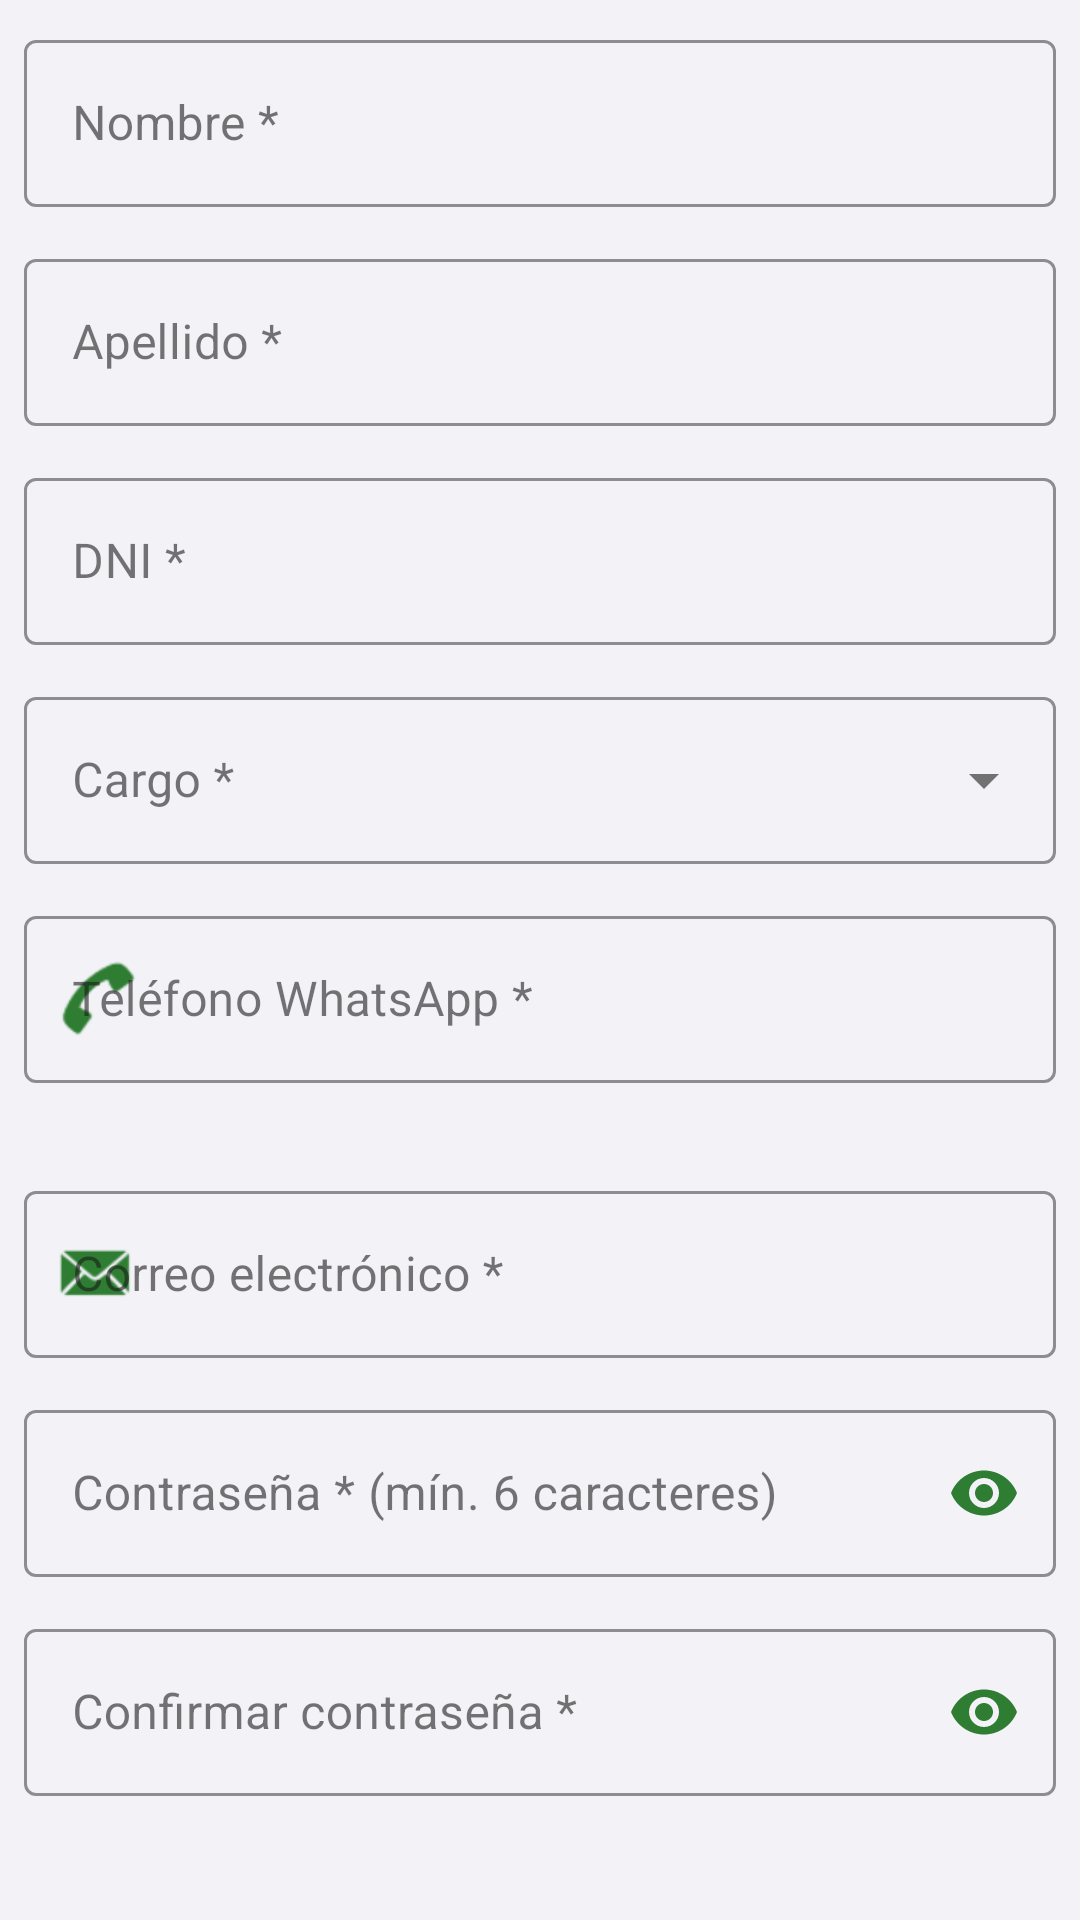

Layout XML and referenced resources for this Android screen:
<!-- AndroidManifest.xml: application theme Theme.Ecolim -->
<!-- res/layout/dialog_registro_usuario.xml -->
<?xml version="1.0" encoding="utf-8"?>
<ScrollView xmlns:android="http://schemas.android.com/apk/res/android"
    xmlns:app="http://schemas.android.com/apk/res-auto"
    android:layout_width="match_parent"
    android:layout_height="wrap_content">

    <LinearLayout
        android:layout_width="match_parent"
        android:layout_height="wrap_content"
        android:orientation="vertical"
        android:padding="8dp">

        
        <com.google.android.material.textfield.TextInputLayout
            style="@style/Widget.MaterialComponents.TextInputLayout.OutlinedBox"
            android:layout_width="match_parent"
            android:layout_height="wrap_content"
            android:layout_marginBottom="12dp"
            android:hint="Nombre *"
            app:boxStrokeColor="#2E7D32"
            app:hintTextColor="#2E7D32">
            <com.google.android.material.textfield.TextInputEditText
                android:id="@+id/edt_reg_nombre"
                android:layout_width="match_parent"
                android:layout_height="wrap_content"
                android:inputType="textPersonName|textCapWords"
                android:textColor="#000000"
                android:maxLines="1" />
        </com.google.android.material.textfield.TextInputLayout>

        
        <com.google.android.material.textfield.TextInputLayout
            style="@style/Widget.MaterialComponents.TextInputLayout.OutlinedBox"
            android:layout_width="match_parent"
            android:layout_height="wrap_content"
            android:layout_marginBottom="12dp"
            android:hint="Apellido *"
            app:boxStrokeColor="#2E7D32"
            app:hintTextColor="#2E7D32">
            <com.google.android.material.textfield.TextInputEditText
                android:id="@+id/edt_reg_apellido"
                android:layout_width="match_parent"
                android:layout_height="wrap_content"
                android:inputType="textPersonName|textCapWords"
                android:textColor="#000000"
                android:maxLines="1" />
        </com.google.android.material.textfield.TextInputLayout>

        
        <com.google.android.material.textfield.TextInputLayout
            style="@style/Widget.MaterialComponents.TextInputLayout.OutlinedBox"
            android:layout_width="match_parent"
            android:layout_height="wrap_content"
            android:layout_marginBottom="12dp"
            android:hint="DNI *"
            app:boxStrokeColor="#2E7D32"
            app:hintTextColor="#2E7D32">
            <com.google.android.material.textfield.TextInputEditText
                android:id="@+id/edt_reg_dni"
                android:layout_width="match_parent"
                android:layout_height="wrap_content"
                android:inputType="number"
                android:maxLength="8"
                android:textColor="#000000"
                android:maxLines="1" />
        </com.google.android.material.textfield.TextInputLayout>

        
        <com.google.android.material.textfield.TextInputLayout
            android:id="@+id/layout_reg_cargo"
            style="@style/Widget.MaterialComponents.TextInputLayout.OutlinedBox.ExposedDropdownMenu"
            android:layout_width="match_parent"
            android:layout_height="wrap_content"
            android:layout_marginBottom="12dp"
            android:hint="Cargo *"
            app:boxStrokeColor="#2E7D32"
            app:hintTextColor="#2E7D32">
            <AutoCompleteTextView
                android:id="@+id/dd_reg_cargo"
                android:layout_width="match_parent"
                android:layout_height="wrap_content"
                android:inputType="none"
                android:focusable="false"
                android:textColor="#000000" />
        </com.google.android.material.textfield.TextInputLayout>

        
        <com.google.android.material.textfield.TextInputLayout
            android:id="@+id/layout_reg_telefono"
            style="@style/Widget.MaterialComponents.TextInputLayout.OutlinedBox"
            android:layout_width="match_parent"
            android:layout_height="wrap_content"
            android:layout_marginBottom="4dp"
            android:hint="Teléfono WhatsApp *"
            app:boxStrokeColor="#2E7D32"
            app:hintTextColor="#2E7D32"
            app:startIconDrawable="@android:drawable/sym_action_call"
            app:startIconTint="#2E7D32">
            <com.google.android.material.textfield.TextInputEditText
                android:id="@+id/edt_reg_telefono"
                android:layout_width="match_parent"
                android:layout_height="wrap_content"
                android:inputType="phone"
                android:maxLines="1"
                android:textColor="#000000"
                android:hint="" />
        </com.google.android.material.textfield.TextInputLayout>

        <TextView
            android:layout_width="wrap_content"
            android:layout_height="wrap_content"
            android:textSize="11sp"
            android:textColor="#E65100"
            android:layout_marginBottom="12dp"
            android:paddingStart="4dp" />

        
        <com.google.android.material.textfield.TextInputLayout
            android:id="@+id/layout_reg_email"
            style="@style/Widget.MaterialComponents.TextInputLayout.OutlinedBox"
            android:layout_width="match_parent"
            android:layout_height="wrap_content"
            android:layout_marginBottom="12dp"
            android:hint="Correo electrónico *"
            app:boxStrokeColor="#2E7D32"
            app:hintTextColor="#2E7D32"
            app:startIconDrawable="@android:drawable/sym_action_email"
            app:startIconTint="#2E7D32">
            <com.google.android.material.textfield.TextInputEditText
                android:id="@+id/edt_reg_email"
                android:layout_width="match_parent"
                android:layout_height="wrap_content"
                android:inputType="textEmailAddress"
                android:textColor="#000000"
                android:maxLines="1" />
        </com.google.android.material.textfield.TextInputLayout>

        
        <com.google.android.material.textfield.TextInputLayout
            android:id="@+id/layout_reg_password"
            style="@style/Widget.MaterialComponents.TextInputLayout.OutlinedBox"
            android:layout_width="match_parent"
            android:layout_height="wrap_content"
            android:layout_marginBottom="12dp"
            android:hint="Contraseña * (mín. 6 caracteres)"
            app:boxStrokeColor="#2E7D32"
            app:hintTextColor="#2E7D32"
            app:endIconMode="password_toggle"
            app:endIconTint="#2E7D32">
            <com.google.android.material.textfield.TextInputEditText
                android:id="@+id/edt_reg_password"
                android:layout_width="match_parent"
                android:layout_height="wrap_content"
                android:inputType="textPassword"
                android:textColor="#000000"
                android:maxLines="1" />
        </com.google.android.material.textfield.TextInputLayout>

        
        <com.google.android.material.textfield.TextInputLayout
            android:id="@+id/layout_reg_password2"
            style="@style/Widget.MaterialComponents.TextInputLayout.OutlinedBox"
            android:layout_width="match_parent"
            android:layout_height="wrap_content"
            android:layout_marginBottom="8dp"
            android:hint="Confirmar contraseña *"
            app:boxStrokeColor="#2E7D32"
            app:hintTextColor="#2E7D32"
            app:endIconMode="password_toggle"
            app:endIconTint="#2E7D32">
            <com.google.android.material.textfield.TextInputEditText
                android:id="@+id/edt_reg_password2"
                android:layout_width="match_parent"
                android:layout_height="wrap_content"
                android:inputType="textPassword"
                android:textColor="#000000"
                android:maxLines="1" />
        </com.google.android.material.textfield.TextInputLayout>

    </LinearLayout>
</ScrollView>
<!-- resources referenced by this layout -->
<resources>
  <style name="Theme.Ecolim" parent="Theme.MaterialComponents.DayNight.NoActionBar">
          
          <item name="colorPrimary">@color/verde_primary</item>
          <item name="colorPrimaryVariant">@color/verde_dark</item>
          <item name="colorOnPrimary">#FFFFFF</item>
  
          
          <item name="colorSecondary">@color/verde_secondary</item>
          <item name="colorSecondaryVariant">@color/verde_dark</item>
          <item name="colorOnSecondary">#FFFFFF</item>
  
          
          <item name="colorSurface">#FFFFFF</item>
          <item name="colorOnSurface">#1A1A1A</item>
          <item name="android:colorBackground">#F2F2F7</item>
  
          
          <item name="android:statusBarColor">@color/verde_dark</item>
          <item name="android:windowLightStatusBar">false</item>
  
          
          <item name="colorControlActivated">@color/verde_primary</item>
          <item name="colorSwitchThumbNormal">#FFFFFF</item>
  
          
      </style>
  <color name="verde_primary">#2E7D32</color>
  <color name="verde_dark">#1B5E20</color>
  <color name="verde_secondary">#4CAF50</color>
</resources>
